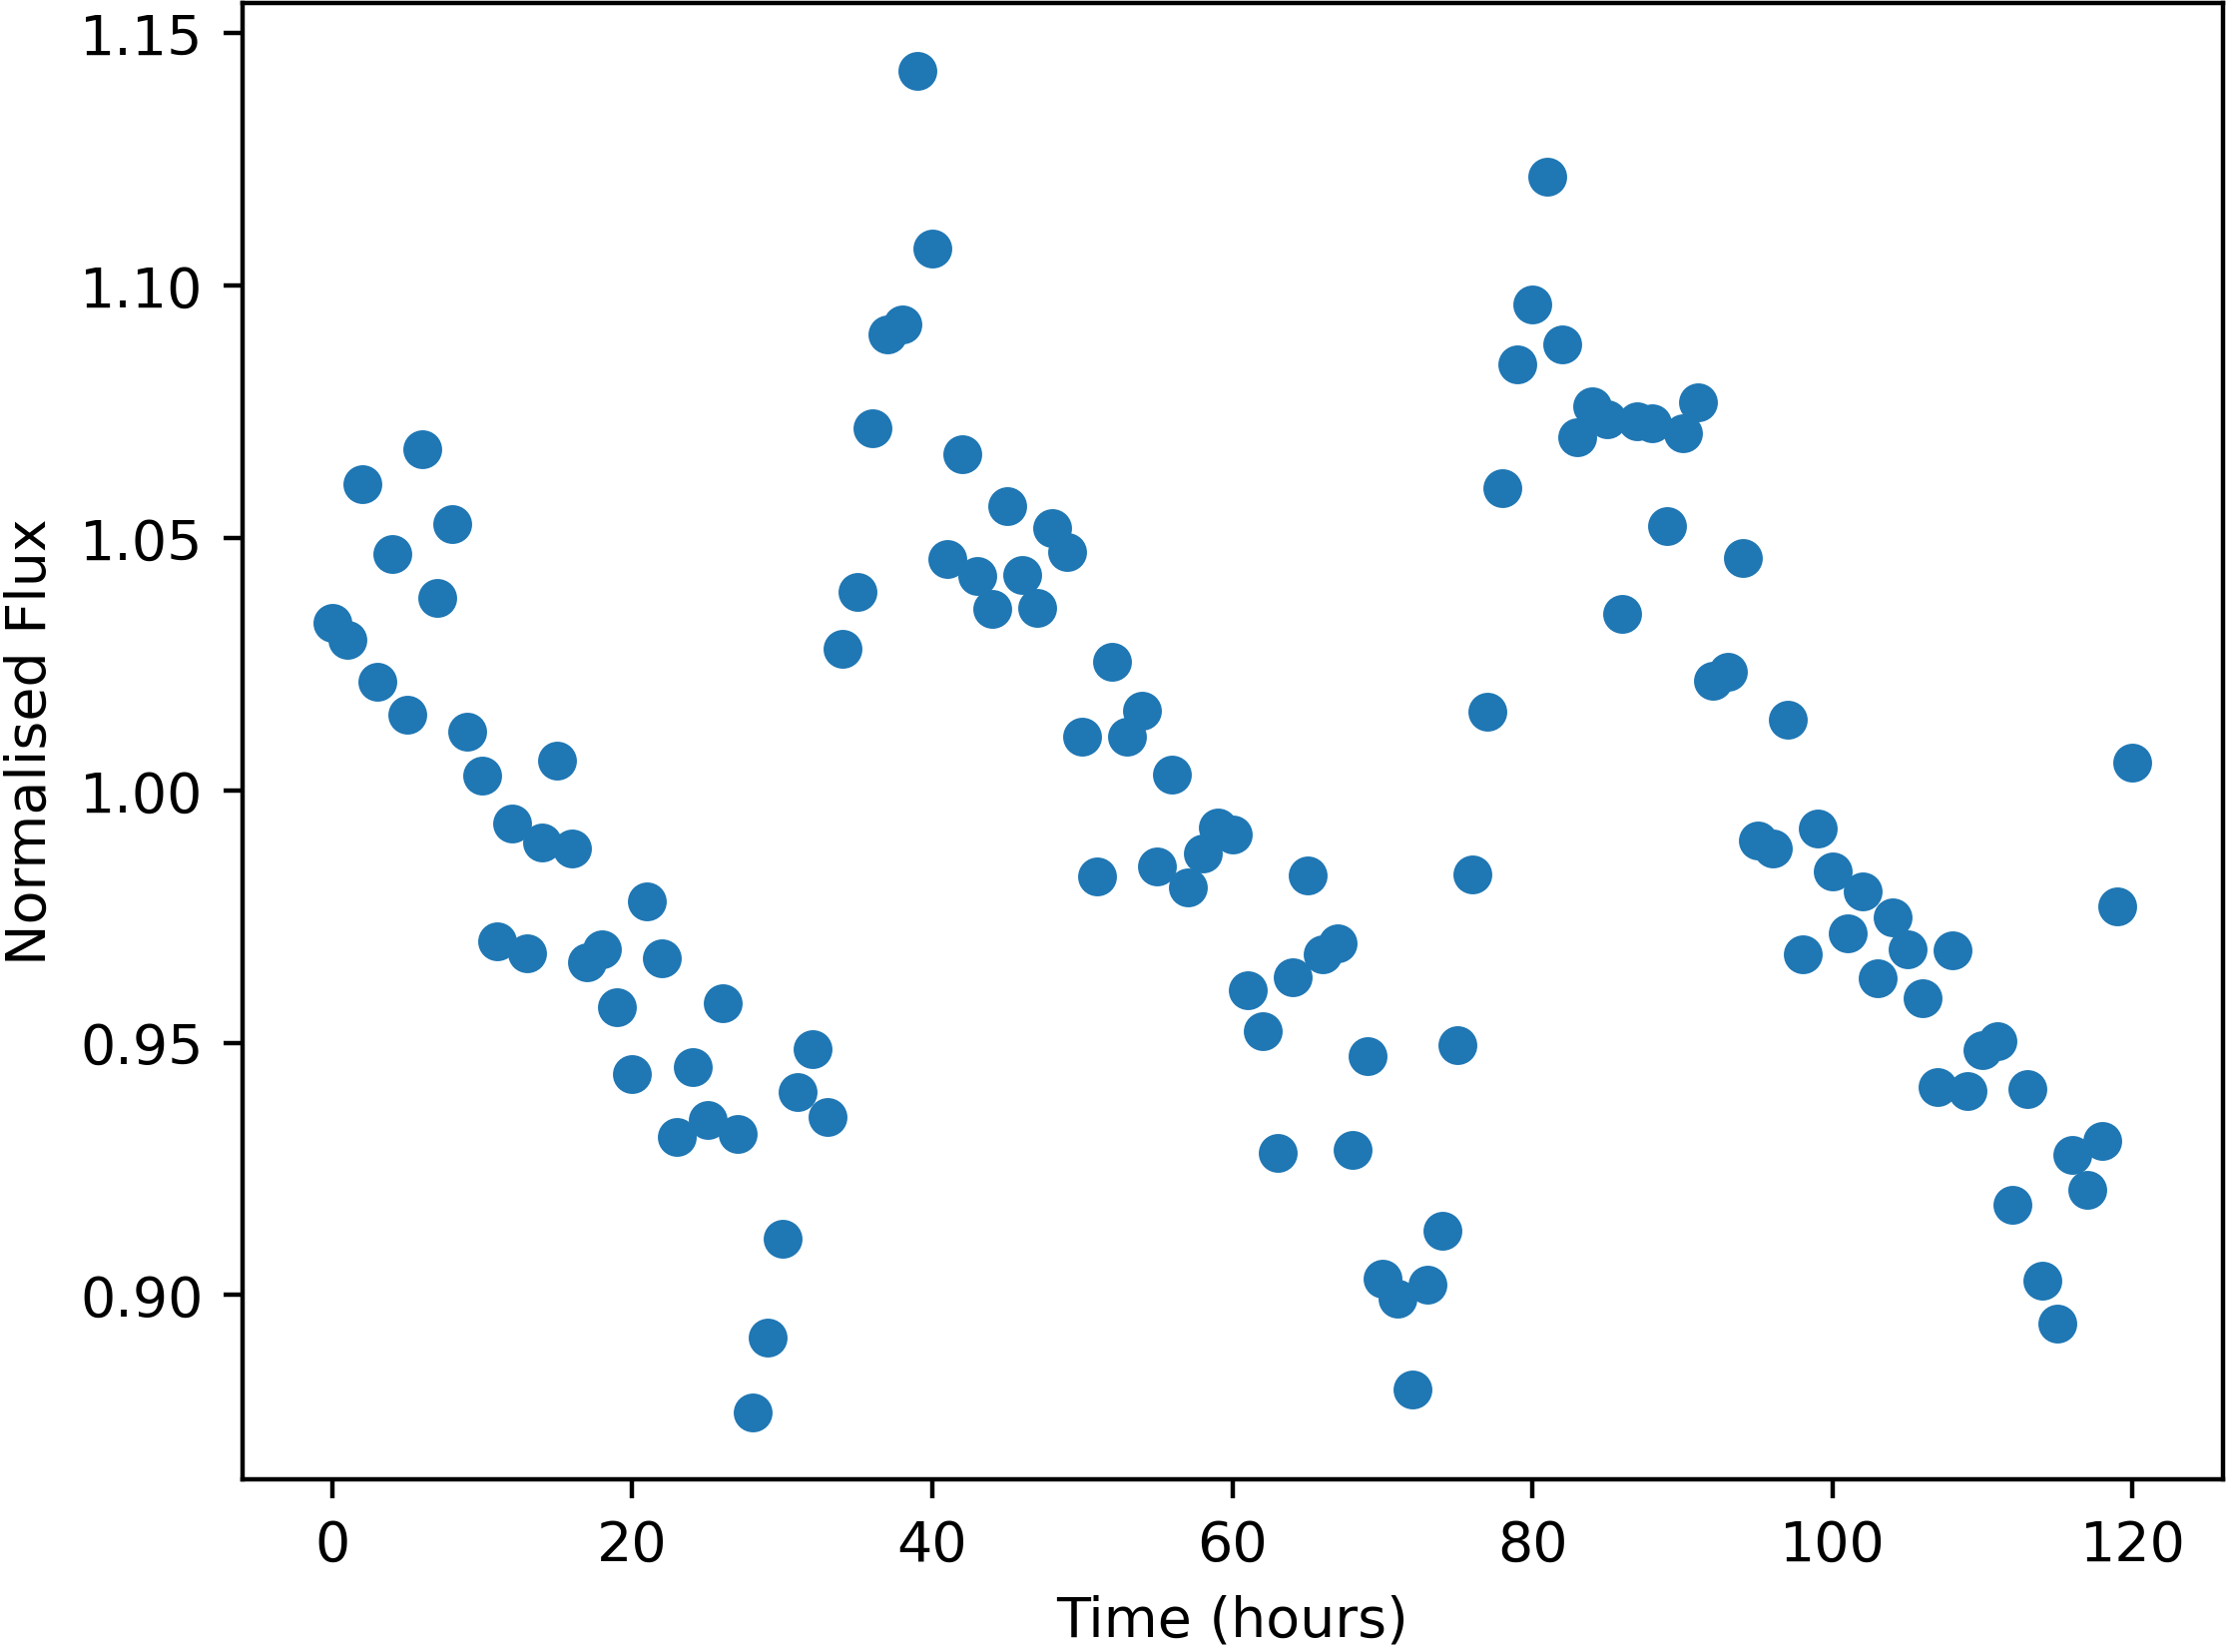

Data behind this chart, as committed beside it:
Time, NormalisedFlux
0.0, 1.033
1.0, 1.03
2.0, 1.061
3.0, 1.022
4.0, 1.047
5.0, 1.015
6.0, 1.068
7.0, 1.038
8.0, 1.053
9.0, 1.012
10.0, 1.003
11.0, 0.9701
12.0, 0.9935
13.0, 0.9677
14.0, 0.9896
15.0, 1.006
16.0, 0.9884
17.0, 0.9659
18.0, 0.9685
19.0, 0.957
20.0, 0.9437
21.0, 0.978
22.0, 0.9668
23.0, 0.9314
24.0, 0.9451
25.0, 0.9347
26.0, 0.9578
27.0, 0.9319
28.0, 0.8768
29.0, 0.8915
30.0, 0.9111
31.0, 0.9402
32.0, 0.9487
33.0, 0.9354
34.0, 1.028
35.0, 1.039
36.0, 1.072
37.0, 1.09
38.0, 1.092
39.0, 1.143
40.0, 1.107
41.0, 1.046
42.0, 1.067
43.0, 1.042
44.0, 1.036
45.0, 1.056
46.0, 1.043
47.0, 1.036
48.0, 1.052
49.0, 1.047
50.0, 1.011
51.0, 0.983
52.0, 1.025
53.0, 1.011
54.0, 1.016
55.0, 0.9849
56.0, 1.003
57.0, 0.9807
58.0, 0.9875
59.0, 0.9927
... 61 more rows
